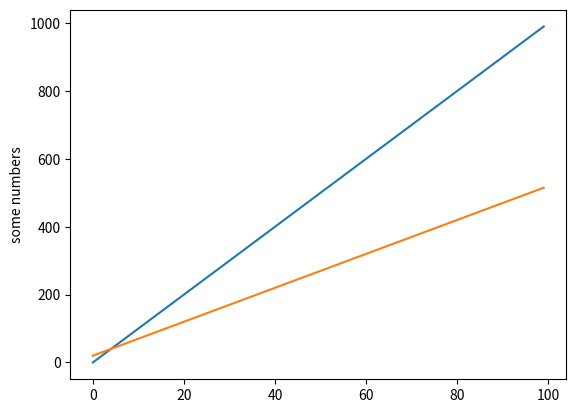

The matplotlib source for this figure:
import matplotlib.pyplot as plt


def fun1(x):
    return 10 * x


def fun2(x):
    return 5 * x + 20


MAX_X = 100
x = range(MAX_X)

y1, y2 = zip(*[(fun1(val), fun2(val)) for val in x])

plt.plot(x, y1)
plt.plot(x, y2)
plt.ylabel("some numbers")
plt.show()
